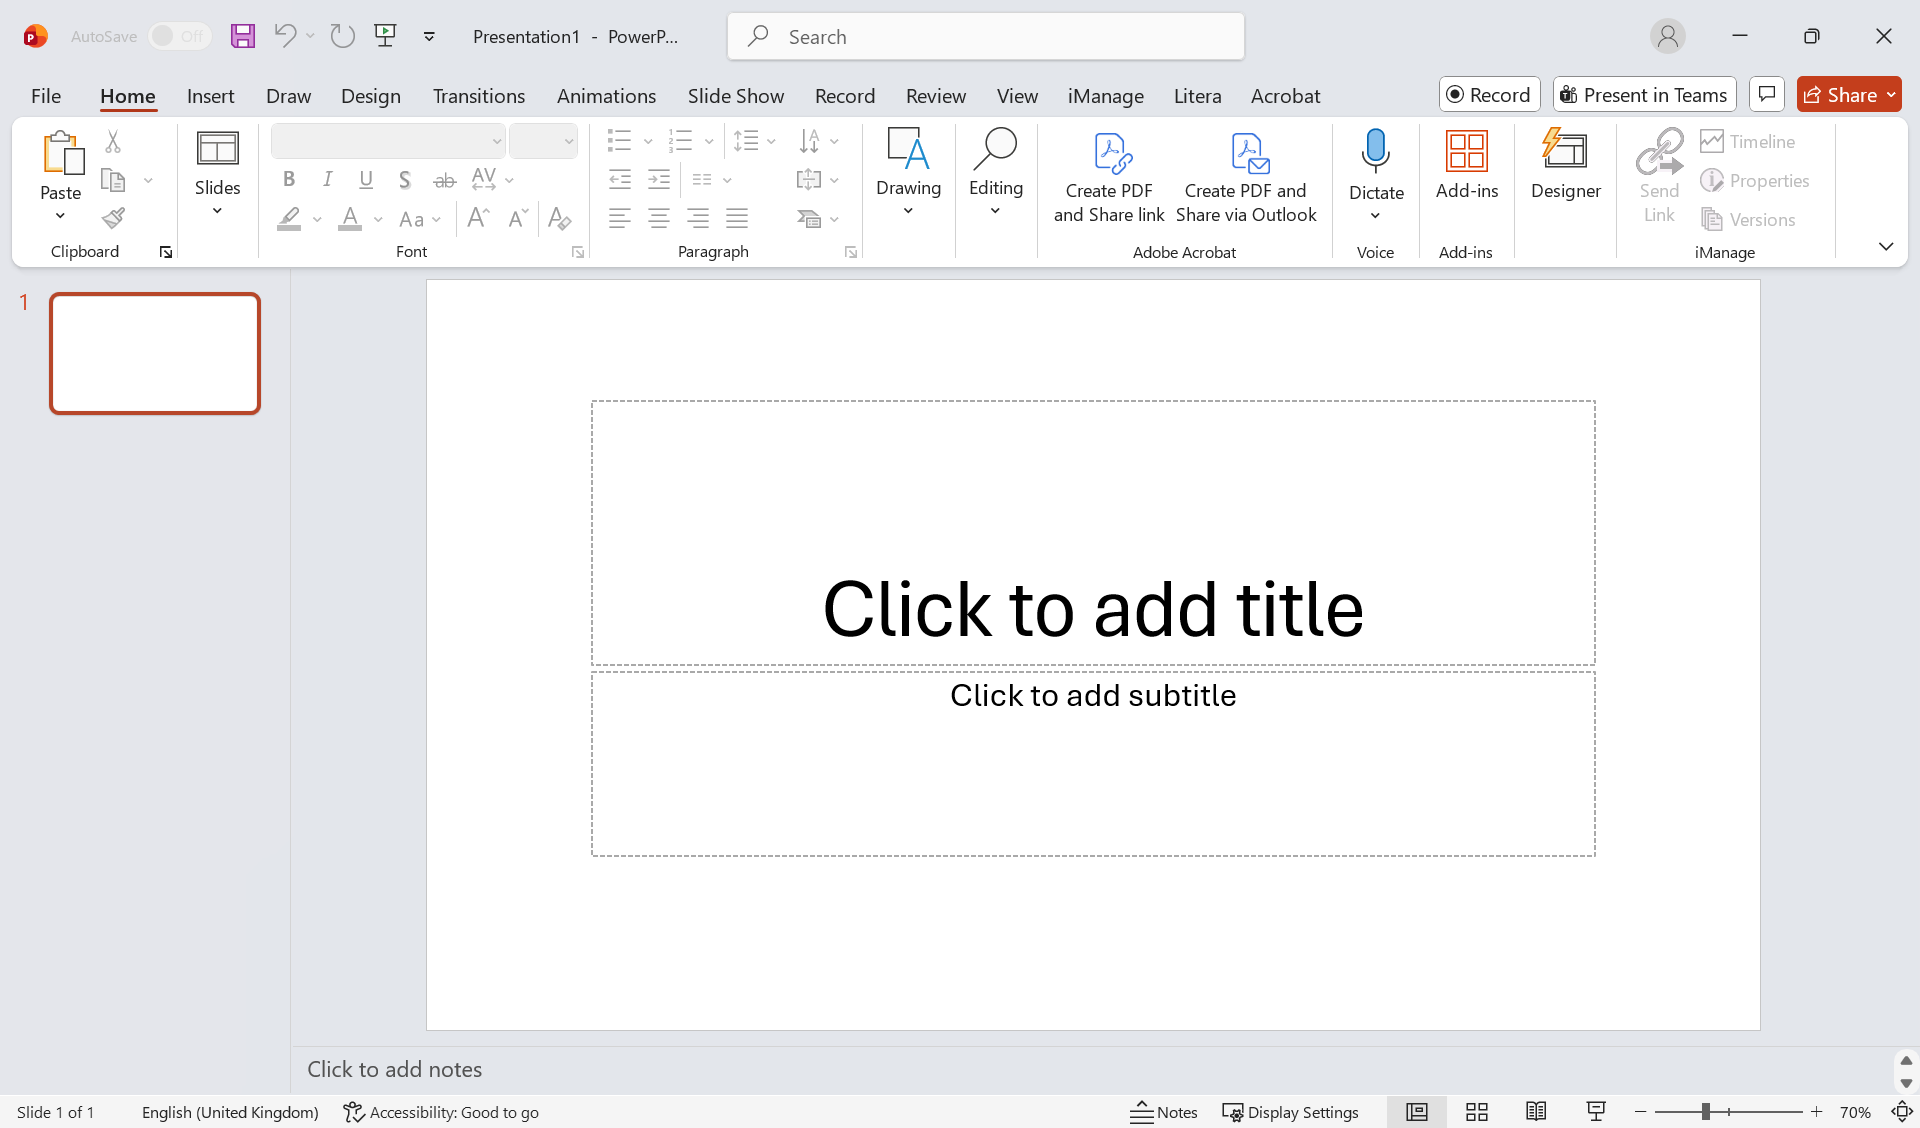
Task: Test Automation Project
Workflow: PPT-SMOKE-011

Step 1: Presentation1 - PowerPoint on the element in window 'Presentation1 - PowerPoint' (powerpnt.exe)

Step 2: click on 'textbox Title TextBox' (no picture)

Step 3: type "Save as PDF test" into 'textbox Title TextBox(1)' (no picture)

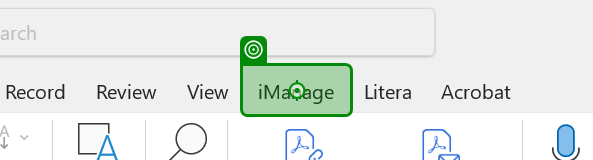
Step 4: click

Step 5: click on 'Save As PDF' (no picture)

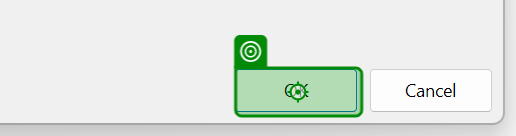
Step 6: click

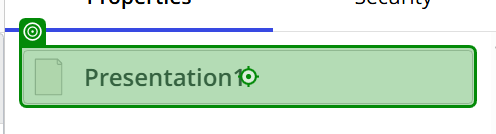
Step 7: type "PPT_PDF_Test" into 'Presentation1'

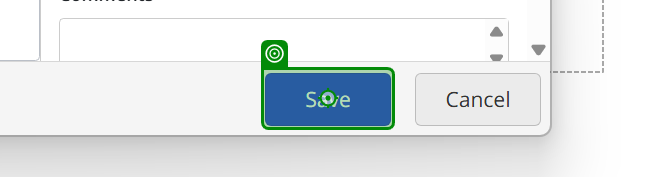
Step 8: click on 'Save'